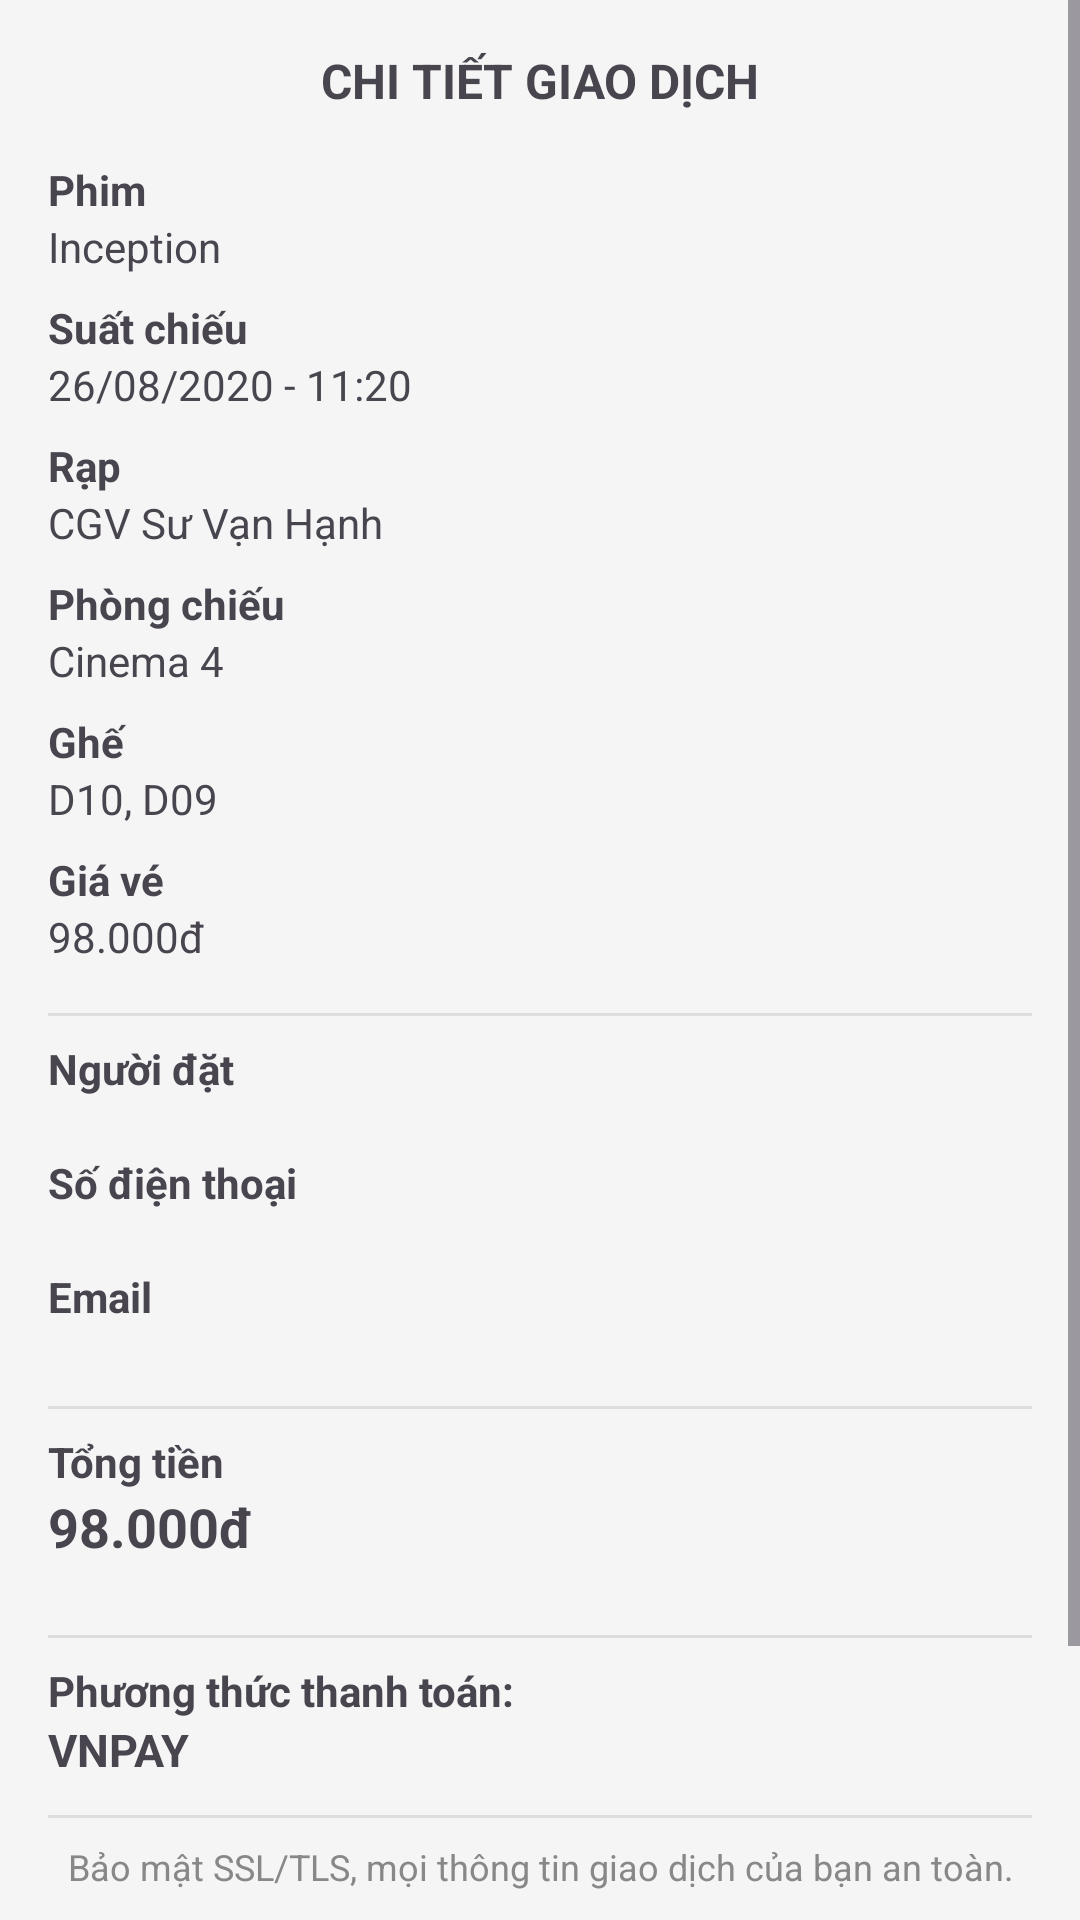

This screen was rendered from an Android layout file. Write that file and the resources it references.
<!-- AndroidManifest.xml: application theme Theme.AppBanVeXemPhim -->
<!-- res/layout/confirm.xml -->
<?xml version="1.0" encoding="utf-8"?>
<ScrollView
    xmlns:android="http://schemas.android.com/apk/res/android"
    android:layout_width="match_parent"
    android:layout_height="match_parent">
<LinearLayout xmlns:android="http://schemas.android.com/apk/res/android"
    android:layout_width="match_parent"
    android:layout_height="match_parent"
    android:orientation="vertical"
    android:padding="16dp"
    android:background="#F5F5F5">

    
    <TextView
        android:layout_width="match_parent"
        android:layout_height="wrap_content"
        android:text="CHI TIẾT GIAO DỊCH"
        android:textStyle="bold"
        android:textSize="16sp"
        android:gravity="center"
        android:paddingBottom="16dp"/>

    
    <TextView
        android:layout_width="match_parent"
        android:layout_height="wrap_content"
        android:text="Phim"
        android:textStyle="bold"/>

    <TextView
        android:id="@+id/txtTenPhim"
        android:layout_width="match_parent"
        android:layout_height="wrap_content"
        android:text="Inception"
        android:paddingBottom="8dp"/>

    <TextView
        android:layout_width="match_parent"
        android:layout_height="wrap_content"
        android:text="Suất chiếu"
        android:textStyle="bold"/>

    <TextView
        android:id="@+id/txtSuatChieu"
        android:layout_width="match_parent"
        android:layout_height="wrap_content"
        android:text="26/08/2020 - 11:20"
        android:paddingBottom="8dp"/>

    <TextView
        android:layout_width="match_parent"
        android:layout_height="wrap_content"
        android:text="Rạp"
        android:textStyle="bold"/>

    <TextView
        android:id="@+id/txtTenRap"
        android:layout_width="match_parent"
        android:layout_height="wrap_content"
        android:text="CGV Sư Vạn Hạnh"
        android:paddingBottom="8dp"/>

    <TextView
        android:layout_width="match_parent"
        android:layout_height="wrap_content"
        android:text="Phòng chiếu"
        android:textStyle="bold"/>

    <TextView
        android:id="@+id/txtPhongChieu"
        android:layout_width="match_parent"
        android:layout_height="wrap_content"
        android:text="Cinema 4"
        android:paddingBottom="8dp"/>

    <TextView
        android:layout_width="match_parent"
        android:layout_height="wrap_content"
        android:text="Ghế"
        android:textStyle="bold"/>

    <TextView
        android:id="@+id/txtGhe"
        android:layout_width="match_parent"
        android:layout_height="wrap_content"
        android:text="D10, D09"
        android:paddingBottom="8dp"/>

    <TextView
        android:layout_width="match_parent"
        android:layout_height="wrap_content"
        android:text="Giá vé"
        android:textStyle="bold"/>

    <TextView
        android:id="@+id/txtGiaVe"
        android:layout_width="match_parent"
        android:layout_height="wrap_content"
        android:text="98.000đ"
        android:paddingBottom="8dp"/>

    
    <View
        android:layout_width="match_parent"
        android:layout_height="1dp"
        android:background="#DDDDDD"
        android:layout_marginVertical="8dp"/>

    
    <TextView
        android:layout_width="match_parent"
        android:layout_height="wrap_content"
        android:text="Người đặt"
        android:textStyle="bold"/>

    <TextView
        android:id="@+id/txtNguoiDat"
        android:layout_width="match_parent"
        android:layout_height="wrap_content"
        android:text=""/>

    <TextView
        android:layout_width="match_parent"
        android:layout_height="wrap_content"
        android:text="Số điện thoại"
        android:textStyle="bold"/>

    <TextView
        android:id="@+id/txtSDT"
        android:layout_width="match_parent"
        android:layout_height="wrap_content"
        android:text=""/>

    <TextView
        android:layout_width="match_parent"
        android:layout_height="wrap_content"
        android:text="Email"
        android:textStyle="bold"/>

    <TextView
        android:id="@+id/txtEmail"
        android:layout_width="match_parent"
        android:layout_height="wrap_content"
        android:text=""/>




    
    <View
        android:layout_width="match_parent"
        android:layout_height="1dp"
        android:background="#DDDDDD"
        android:layout_marginVertical="8dp"/>

    
    <TextView
        android:layout_width="match_parent"
        android:layout_height="wrap_content"
        android:text="Tổng tiền"
        android:textStyle="bold"/>

    <TextView
        android:id="@+id/txtTongTien"
        android:layout_width="match_parent"
        android:layout_height="wrap_content"
        android:text="98.000đ"
        android:textSize="18sp"
        android:textStyle="bold"
        android:paddingBottom="16dp"/>


    
    <View
        android:layout_width="match_parent"
        android:layout_height="1dp"
        android:background="#DDDDDD"
        android:layout_marginVertical="8dp"/>

    
    <TextView
        android:layout_width="match_parent"
        android:layout_height="wrap_content"
        android:text="Phương thức thanh toán: "
        android:textStyle="bold"/>

    <TextView
        android:layout_width="match_parent"
        android:layout_height="24dp"
        android:text="VNPAY"
        android:textSize="15sp"
        android:textStyle="bold" />

    
    <View
        android:layout_width="match_parent"
        android:layout_height="1dp"
        android:background="#DDDDDD"
        android:layout_marginVertical="8dp"/>

    
    <TextView
        android:layout_width="match_parent"
        android:layout_height="wrap_content"
        android:text="Bảo mật SSL/TLS, mọi thông tin giao dịch của bạn an toàn."
        android:textSize="12sp"
        android:textColor="#888888"
        android:gravity="center"
        android:paddingBottom="16dp"/>

    
    <Button
        android:id="@+id/btnPayment"
        android:layout_width="match_parent"
        android:layout_height="52dp"
        android:layout_marginTop="16dp"
        android:layout_marginBottom="16dp"
        android:background="#D81B60"
        android:padding="12dp"
        android:text="Xác nhận"
        android:textColor="#FFFFFF" />
</LinearLayout>
</ScrollView>
<!-- resources referenced by this layout -->
<resources>
  <style name="Theme.AppBanVeXemPhim" parent="Base.Theme.AppBanVeXemPhim" />
  <style name="Base.Theme.AppBanVeXemPhim" parent="Theme.Material3.DayNight.NoActionBar">
          
          
      </style>
</resources>
